Labelled photos from "raw-img", an image-classification folder in Jhomar1158-ux/proyecto003-clasificacion-keras-tf. The possible labels are: HP logo, Logitech logo, Intel logo.

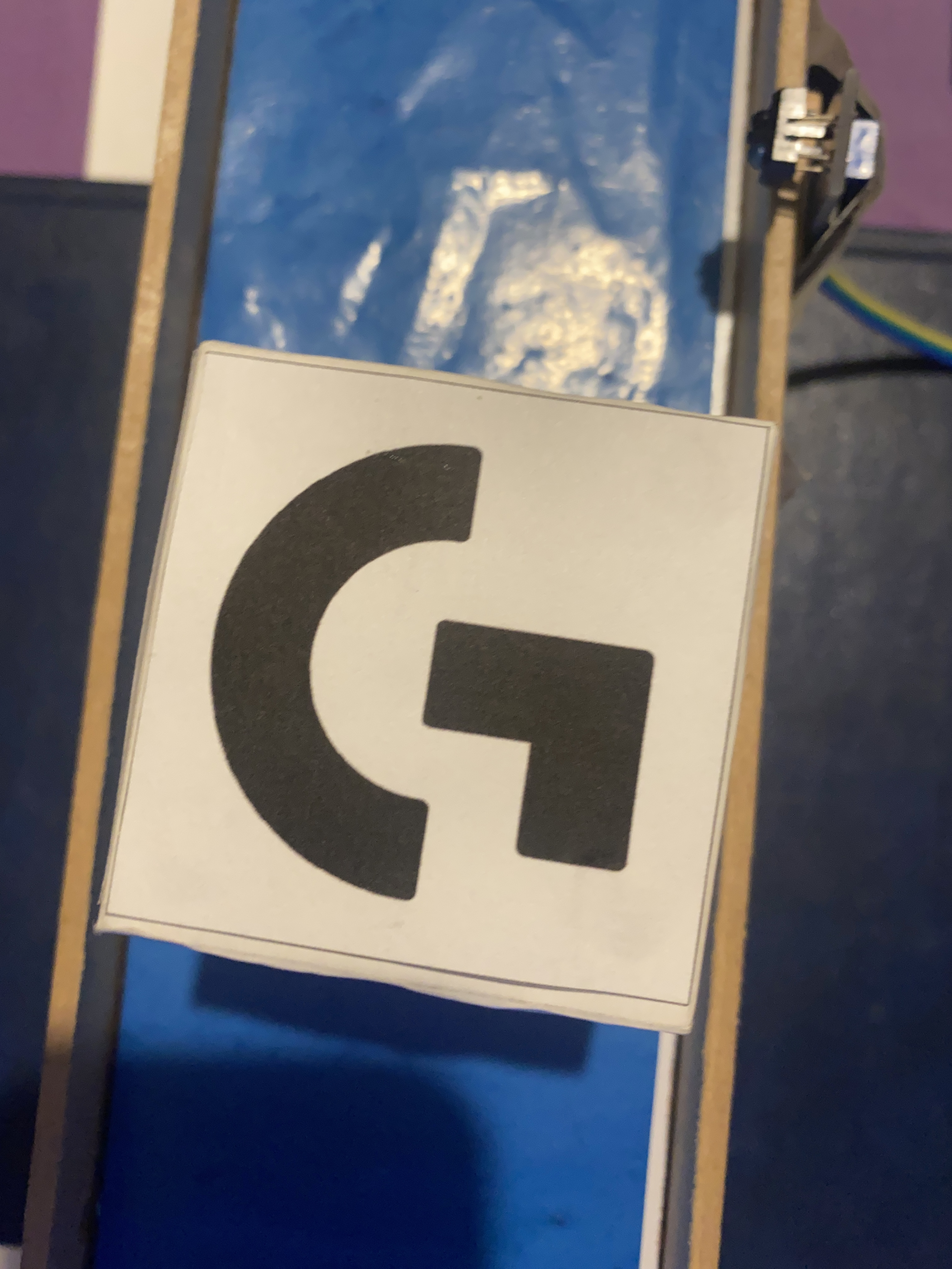
Label: Logitech logo

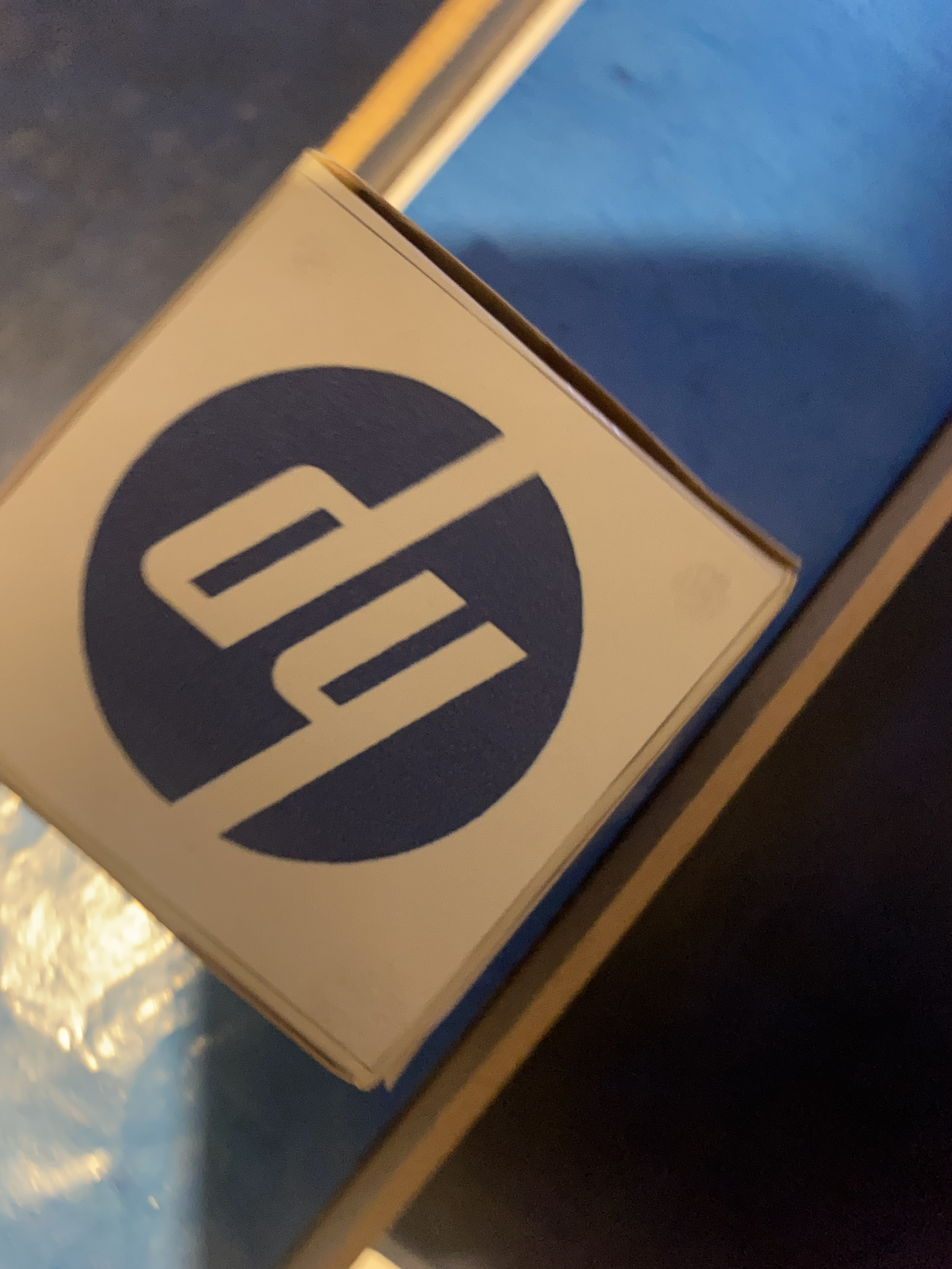
Label: HP logo

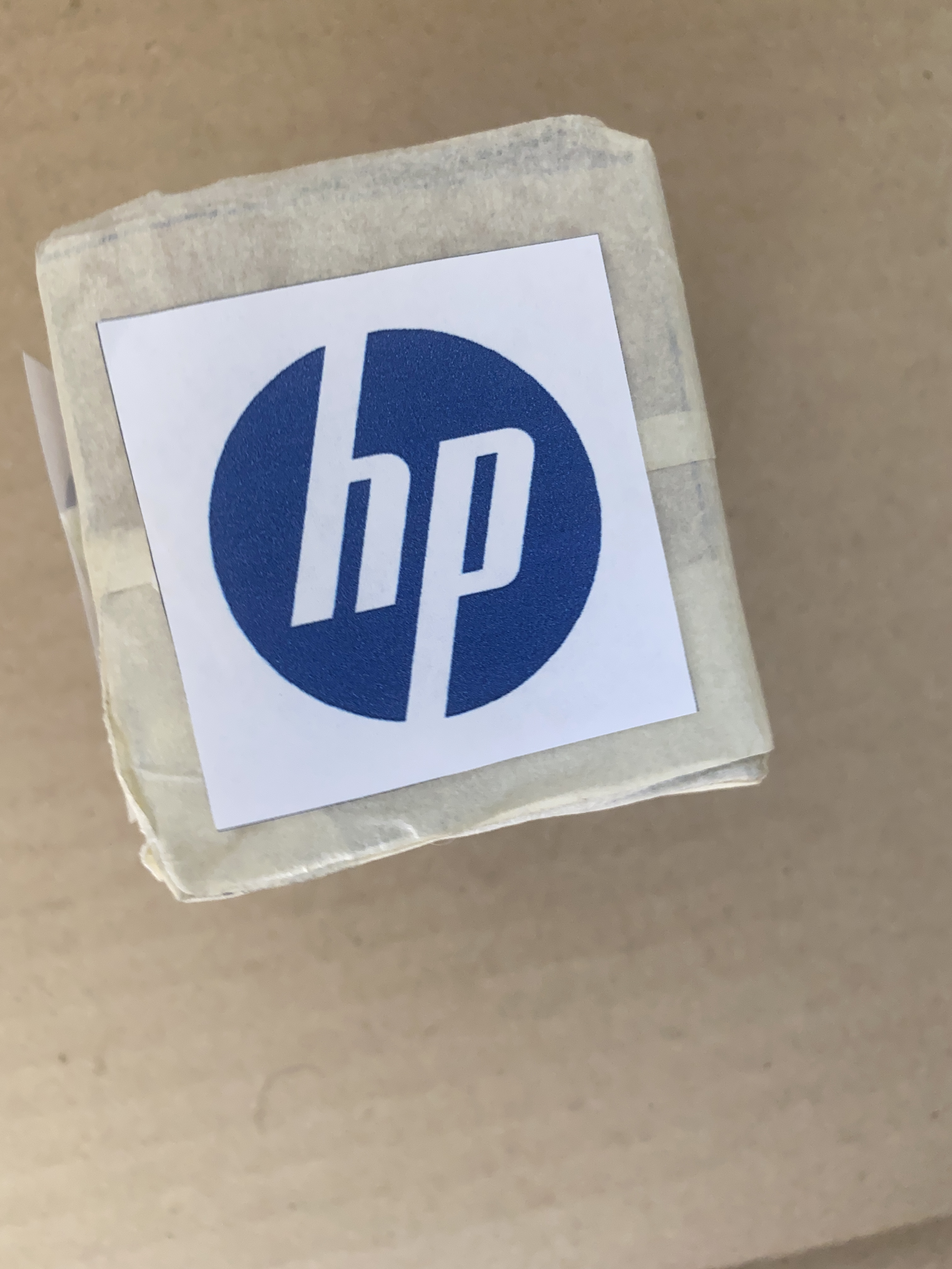
Label: HP logo

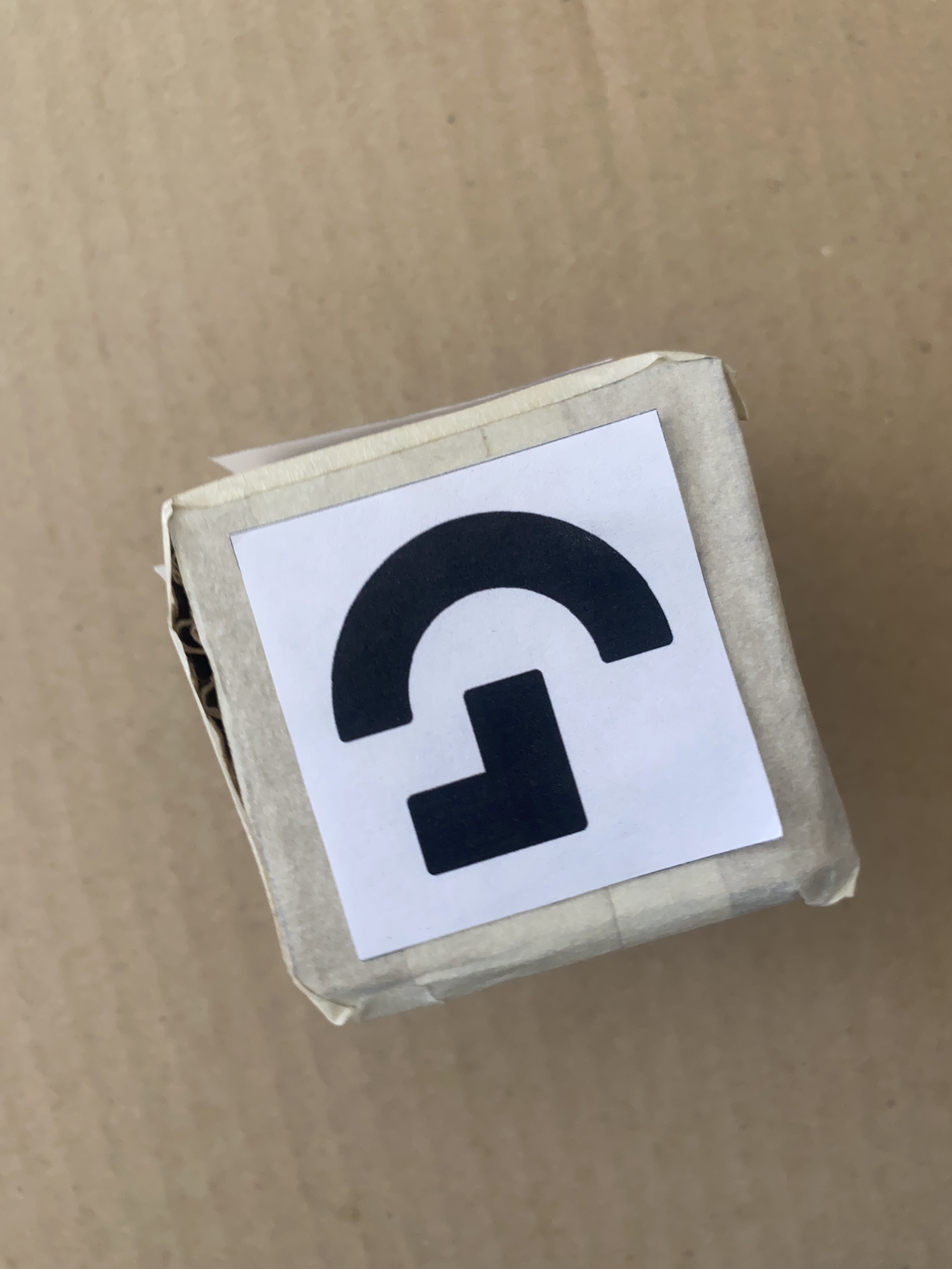
Label: Logitech logo

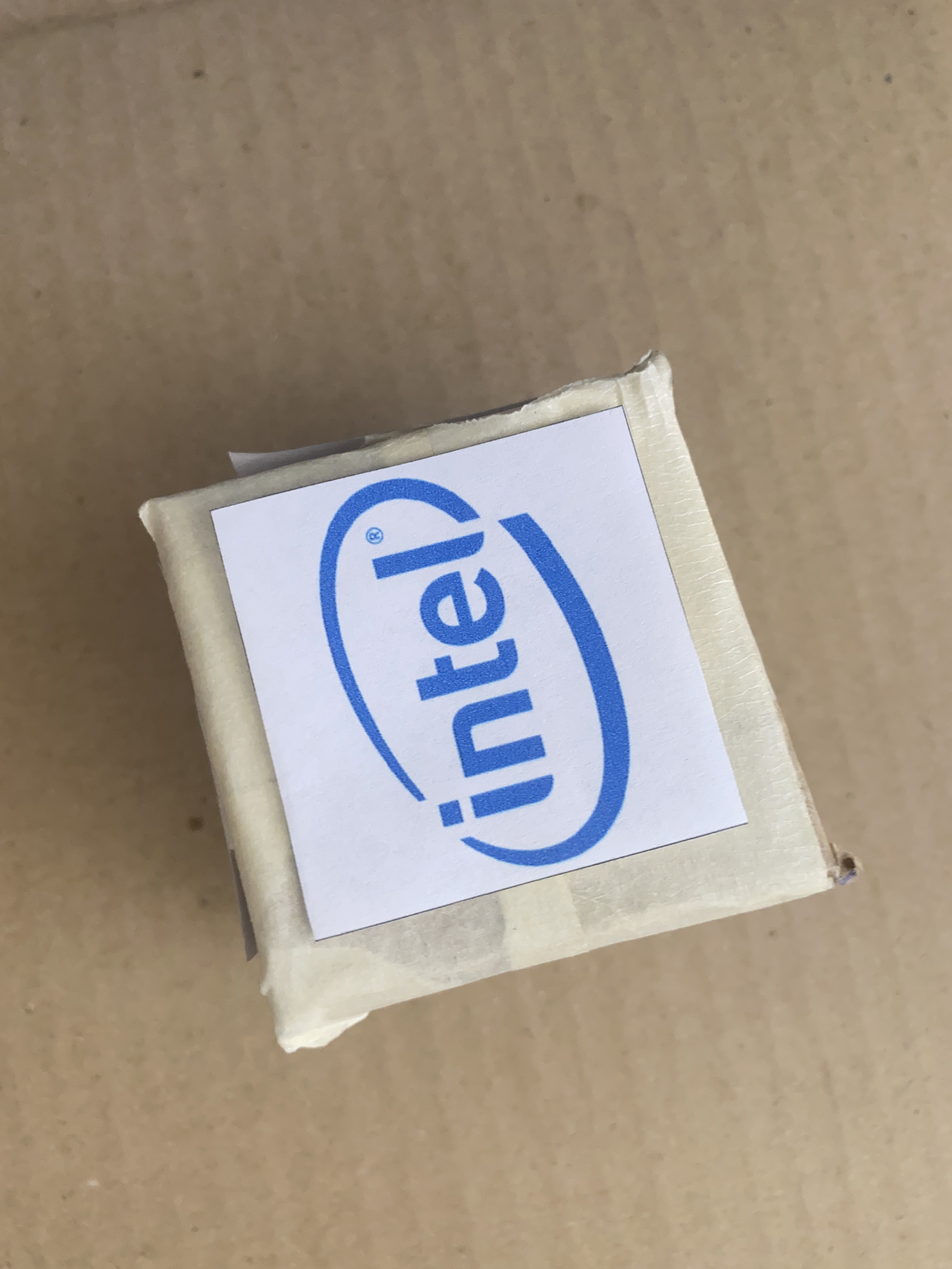
Label: Intel logo

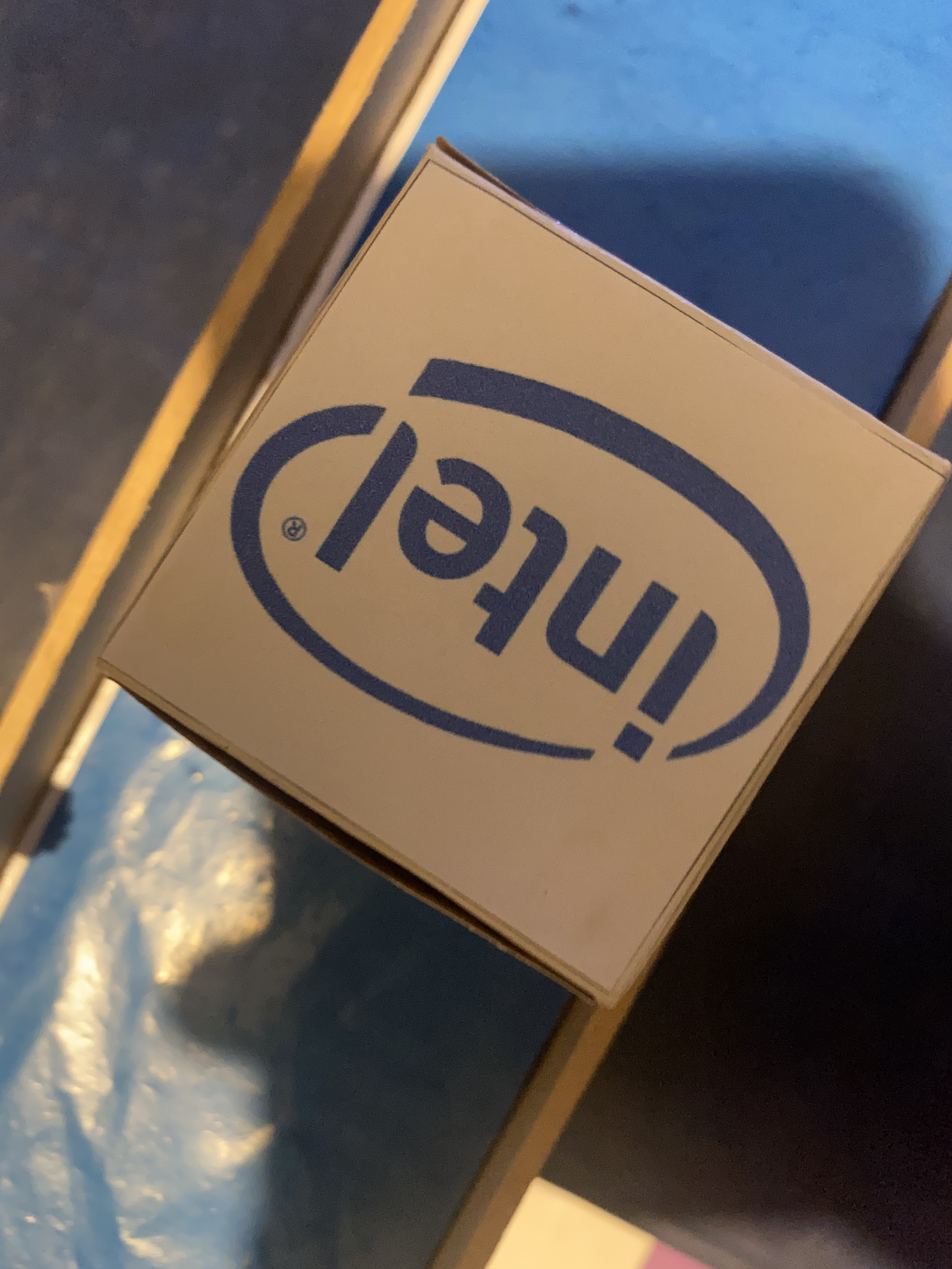
Label: Intel logo
